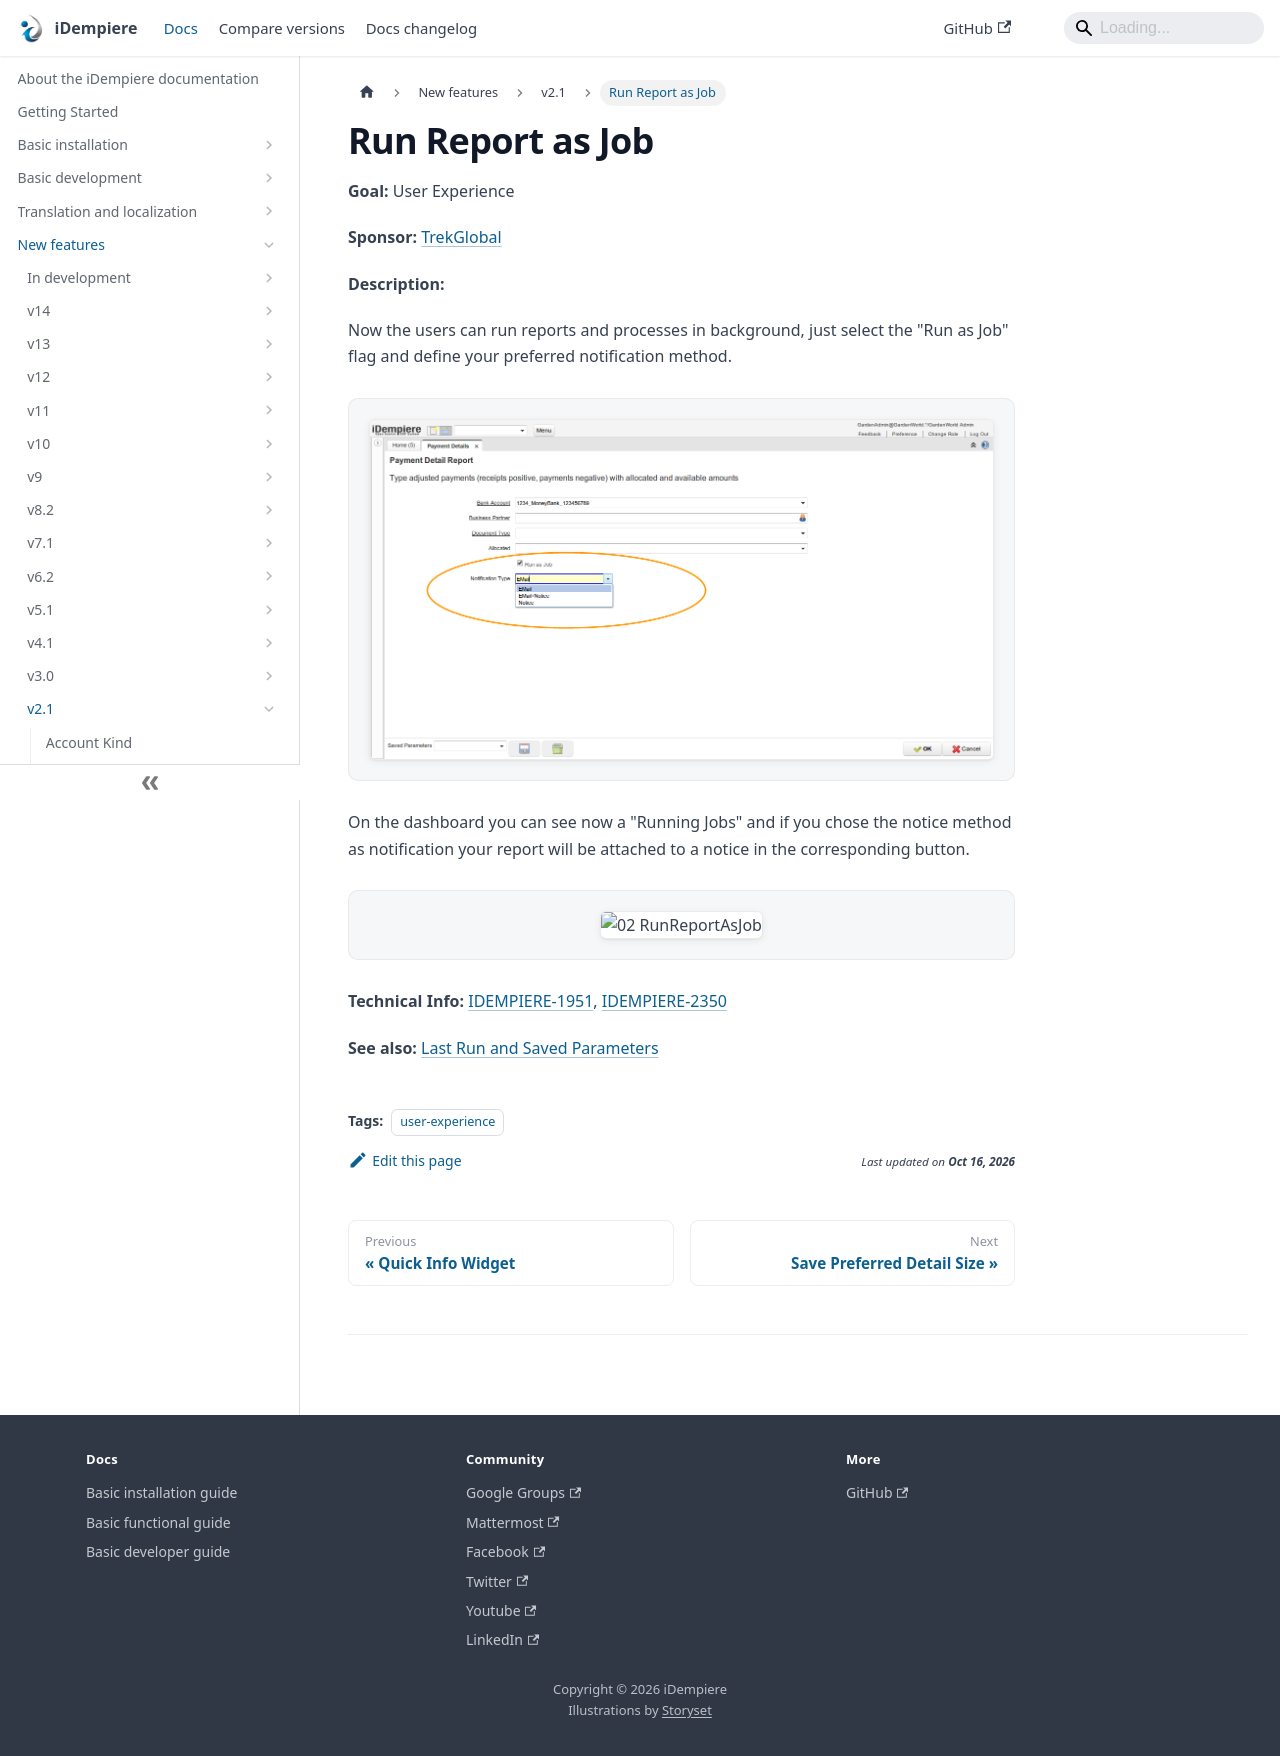

repository: idempiere/idempiere.github.io · page: docs/new-features/v2.1/run-report-as-job.html · generator: docusaurus

---
sidebar_position: 23
sidebar_label: "Run Report as Job"
description: "Now the users can run reports and processes in background, just select the \"Run as Job\" flag and define your preferred notification method."
tags: [user-experience]
---
# Run Report as Job

**Goal:** User Experience

**Sponsor:** [TrekGlobal](http://www.trekglobal.com/)

**Description:**

Now the users can run reports and processes in background, just select the "Run as Job" flag and define your preferred notification method.

![01 RunReportAsJob](pathname:///img/new-features/v2.1/01_RunReportAsJob.png)

On the dashboard you can see now a "Running Jobs" and if you chose the notice method as notification your report will be attached to a notice in the corresponding button.

![02 RunReportAsJob](pathname:///img/new-features/v2.1/02_RunReportAsJob.png)

**Technical Info:** [IDEMPIERE-1951](http://idempiere.atlassian.net/browse/IDEMPIERE-1951), [IDEMPIERE-2350](http://idempiere.atlassian.net/browse/IDEMPIERE-2350)

**See also:** [Last Run and Saved Parameters](/docs/new-features/v2.1/last-run-and-saved-parameters)
